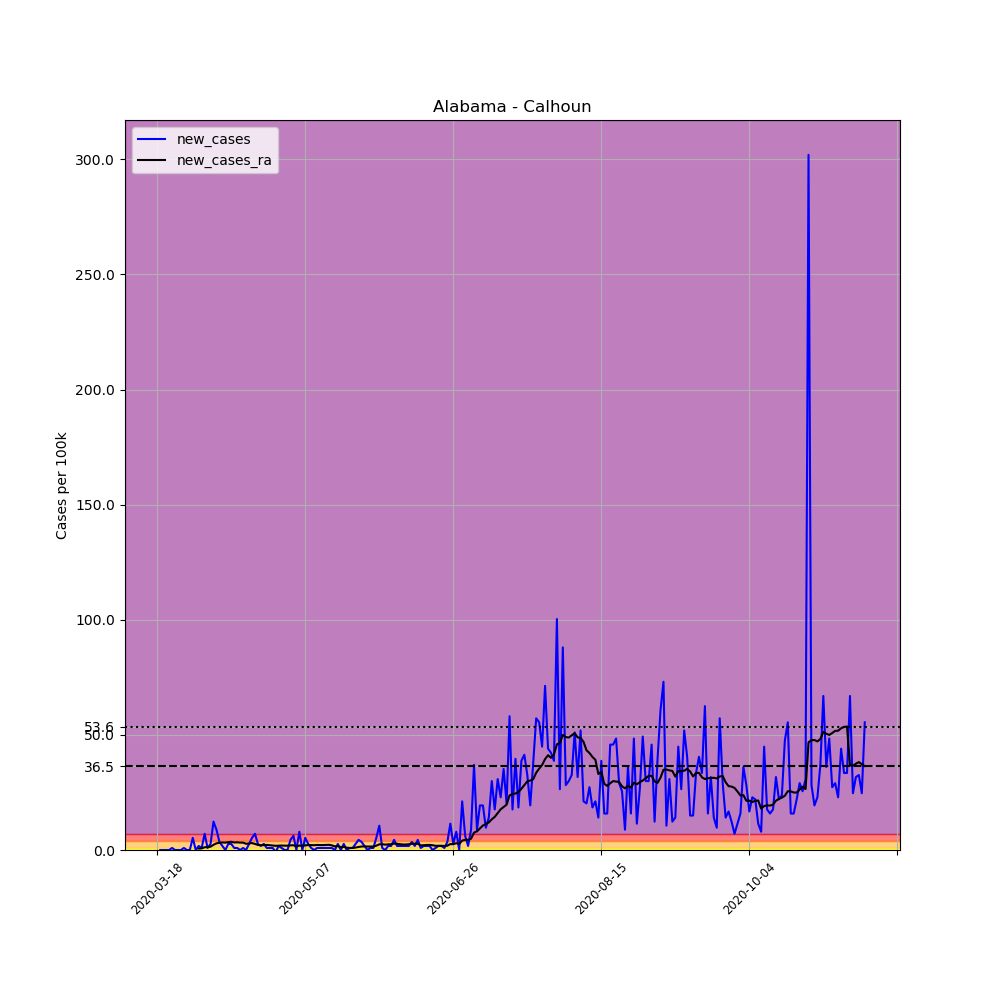

Data behind this chart, as committed beside it:
, date, county, state, fips, cases, deaths, COUNTY, STNAME, CTYNAME, POPESTIMATE2019, per_100k, new_cases, new_cases_ra
132578, 2020-03-18, Calhoun, Alabama, 1015, 1, 0, 15, Alabama, Calhoun, 113605, 0.8802, , 
132579, 2020-03-19, Calhoun, Alabama, 1015, 1, 0, 15, Alabama, Calhoun, 113605, 0.8802, 0.0, 
132580, 2020-03-20, Calhoun, Alabama, 1015, 1, 0, 15, Alabama, Calhoun, 113605, 0.8802, 0.0, 
132581, 2020-03-21, Calhoun, Alabama, 1015, 1, 0, 15, Alabama, Calhoun, 113605, 0.8802, 0.0, 
132582, 2020-03-22, Calhoun, Alabama, 1015, 1, 0, 15, Alabama, Calhoun, 113605, 0.8802, 0.0, 
132583, 2020-03-23, Calhoun, Alabama, 1015, 2, 0, 15, Alabama, Calhoun, 113605, 1.76, 0.8802, 
132584, 2020-03-24, Calhoun, Alabama, 1015, 2, 0, 15, Alabama, Calhoun, 113605, 1.76, 0.0, 
132585, 2020-03-25, Calhoun, Alabama, 1015, 2, 0, 15, Alabama, Calhoun, 113605, 1.76, 0.0, 
132586, 2020-03-26, Calhoun, Alabama, 1015, 2, 0, 15, Alabama, Calhoun, 113605, 1.76, 0.0, 
132587, 2020-03-27, Calhoun, Alabama, 1015, 3, 0, 15, Alabama, Calhoun, 113605, 2.641, 0.8802, 
132588, 2020-03-28, Calhoun, Alabama, 1015, 3, 0, 15, Alabama, Calhoun, 113605, 2.641, 0.0, 
132589, 2020-03-29, Calhoun, Alabama, 1015, 3, 0, 15, Alabama, Calhoun, 113605, 2.641, 0.0, 
132590, 2020-03-30, Calhoun, Alabama, 1015, 9, 0, 15, Alabama, Calhoun, 113605, 7.922, 5.281, 
132591, 2020-03-31, Calhoun, Alabama, 1015, 9, 0, 15, Alabama, Calhoun, 113605, 7.922, 0.0, 
132592, 2020-04-01, Calhoun, Alabama, 1015, 11, 0, 15, Alabama, Calhoun, 113605, 9.683, 1.76, 0.6287
132593, 2020-04-02, Calhoun, Alabama, 1015, 12, 0, 15, Alabama, Calhoun, 113605, 10.56, 0.8802, 0.6916
132594, 2020-04-03, Calhoun, Alabama, 1015, 20, 0, 15, Alabama, Calhoun, 113605, 17.6, 7.042, 1.195
132595, 2020-04-04, Calhoun, Alabama, 1015, 21, 0, 15, Alabama, Calhoun, 113605, 18.49, 0.8802, 1.257
132596, 2020-04-05, Calhoun, Alabama, 1015, 24, 0, 15, Alabama, Calhoun, 113605, 21.13, 2.641, 1.446
132597, 2020-04-06, Calhoun, Alabama, 1015, 38, 0, 15, Alabama, Calhoun, 113605, 33.45, 12.32, 2.263
132598, 2020-04-07, Calhoun, Alabama, 1015, 48, 0, 15, Alabama, Calhoun, 113605, 42.25, 8.802, 2.892
132599, 2020-04-08, Calhoun, Alabama, 1015, 52, 0, 15, Alabama, Calhoun, 113605, 45.77, 3.521, 3.144
132600, 2020-04-09, Calhoun, Alabama, 1015, 54, 0, 15, Alabama, Calhoun, 113605, 47.53, 1.76, 3.269
132601, 2020-04-10, Calhoun, Alabama, 1015, 54, 0, 15, Alabama, Calhoun, 113605, 47.53, 0.0, 3.207
132602, 2020-04-11, Calhoun, Alabama, 1015, 57, 0, 15, Alabama, Calhoun, 113605, 50.17, 2.641, 3.395
132603, 2020-04-12, Calhoun, Alabama, 1015, 60, 0, 15, Alabama, Calhoun, 113605, 52.81, 2.641, 3.584
132604, 2020-04-13, Calhoun, Alabama, 1015, 61, 0, 15, Alabama, Calhoun, 113605, 53.69, 0.8802, 3.269
132605, 2020-04-14, Calhoun, Alabama, 1015, 62, 0, 15, Alabama, Calhoun, 113605, 54.58, 0.8802, 3.332
132606, 2020-04-15, Calhoun, Alabama, 1015, 62, 0, 15, Alabama, Calhoun, 113605, 54.58, 0.0, 3.207
132607, 2020-04-16, Calhoun, Alabama, 1015, 63, 1, 15, Alabama, Calhoun, 113605, 55.46, 0.8802, 3.207
132608, 2020-04-17, Calhoun, Alabama, 1015, 63, 2, 15, Alabama, Calhoun, 113605, 55.46, 0.0, 2.704
132609, 2020-04-18, Calhoun, Alabama, 1015, 66, 2, 15, Alabama, Calhoun, 113605, 58.1, 2.641, 2.829
132610, 2020-04-19, Calhoun, Alabama, 1015, 72, 2, 15, Alabama, Calhoun, 113605, 63.38, 5.281, 3.018
132611, 2020-04-20, Calhoun, Alabama, 1015, 80, 3, 15, Alabama, Calhoun, 113605, 70.42, 7.042, 2.641
132612, 2020-04-21, Calhoun, Alabama, 1015, 83, 3, 15, Alabama, Calhoun, 113605, 73.06, 2.641, 2.201
132613, 2020-04-22, Calhoun, Alabama, 1015, 85, 3, 15, Alabama, Calhoun, 113605, 74.82, 1.76, 2.075
132614, 2020-04-23, Calhoun, Alabama, 1015, 88, 3, 15, Alabama, Calhoun, 113605, 77.46, 2.641, 2.138
132615, 2020-04-24, Calhoun, Alabama, 1015, 89, 3, 15, Alabama, Calhoun, 113605, 78.34, 0.8802, 2.201
132616, 2020-04-25, Calhoun, Alabama, 1015, 90, 3, 15, Alabama, Calhoun, 113605, 79.22, 0.8802, 2.075
132617, 2020-04-26, Calhoun, Alabama, 1015, 91, 3, 15, Alabama, Calhoun, 113605, 80.1, 0.8802, 1.949
132618, 2020-04-27, Calhoun, Alabama, 1015, 90, 3, 15, Alabama, Calhoun, 113605, 79.22, -0.8802, 1.823
132619, 2020-04-28, Calhoun, Alabama, 1015, 92, 3, 15, Alabama, Calhoun, 113605, 80.98, 1.76, 1.886
132620, 2020-04-29, Calhoun, Alabama, 1015, 93, 3, 15, Alabama, Calhoun, 113605, 81.86, 0.8802, 1.949
132621, 2020-04-30, Calhoun, Alabama, 1015, 93, 3, 15, Alabama, Calhoun, 113605, 81.86, 0.0, 1.886
132622, 2020-05-01, Calhoun, Alabama, 1015, 93, 3, 15, Alabama, Calhoun, 113605, 81.86, 0.0, 1.886
132623, 2020-05-02, Calhoun, Alabama, 1015, 98, 3, 15, Alabama, Calhoun, 113605, 86.26, 4.401, 2.012
132624, 2020-05-03, Calhoun, Alabama, 1015, 105, 3, 15, Alabama, Calhoun, 113605, 92.43, 6.162, 2.075
132625, 2020-05-04, Calhoun, Alabama, 1015, 105, 3, 15, Alabama, Calhoun, 113605, 92.43, 0.0, 1.572
132626, 2020-05-05, Calhoun, Alabama, 1015, 114, 3, 15, Alabama, Calhoun, 113605, 100.3, 7.922, 1.949
132627, 2020-05-06, Calhoun, Alabama, 1015, 114, 3, 15, Alabama, Calhoun, 113605, 100.3, 0.0, 1.823
132628, 2020-05-07, Calhoun, Alabama, 1015, 120, 3, 15, Alabama, Calhoun, 113605, 105.6, 5.281, 2.012
132629, 2020-05-08, Calhoun, Alabama, 1015, 123, 3, 15, Alabama, Calhoun, 113605, 108.3, 2.641, 2.138
132630, 2020-05-09, Calhoun, Alabama, 1015, 124, 3, 15, Alabama, Calhoun, 113605, 109.2, 0.8802, 2.138
132631, 2020-05-10, Calhoun, Alabama, 1015, 124, 3, 15, Alabama, Calhoun, 113605, 109.2, 0.0, 2.075
132632, 2020-05-11, Calhoun, Alabama, 1015, 125, 3, 15, Alabama, Calhoun, 113605, 110, 0.8802, 2.201
132633, 2020-05-12, Calhoun, Alabama, 1015, 126, 3, 15, Alabama, Calhoun, 113605, 110.9, 0.8802, 2.138
132634, 2020-05-13, Calhoun, Alabama, 1015, 127, 3, 15, Alabama, Calhoun, 113605, 111.8, 0.8802, 2.138
132635, 2020-05-14, Calhoun, Alabama, 1015, 128, 3, 15, Alabama, Calhoun, 113605, 112.7, 0.8802, 2.201
132636, 2020-05-15, Calhoun, Alabama, 1015, 129, 3, 15, Alabama, Calhoun, 113605, 113.6, 0.8802, 2.263
132637, 2020-05-16, Calhoun, Alabama, 1015, 130, 3, 15, Alabama, Calhoun, 113605, 114.4, 0.8802, 2.012
... 180 more rows
